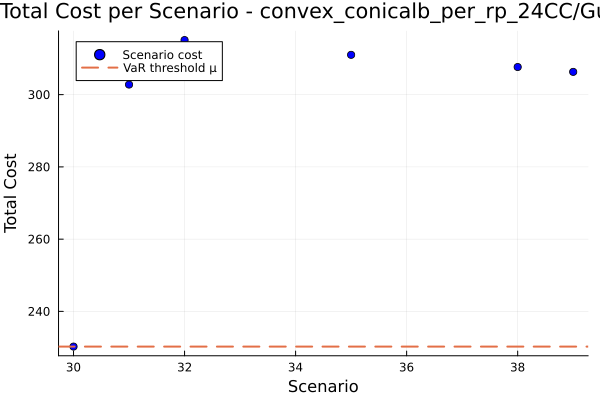

The file beside this chart, header and first rows:
id, scenario, probability, solution, total_cost
1, 30, 0.9, , 230.3
2, 31, 0.02, , 302.8
3, 32, 0.02, , 315.1
4, 35, 0.02, , 311
5, 38, 0.02, , 307.6
6, 39, 0.02, , 306.3
